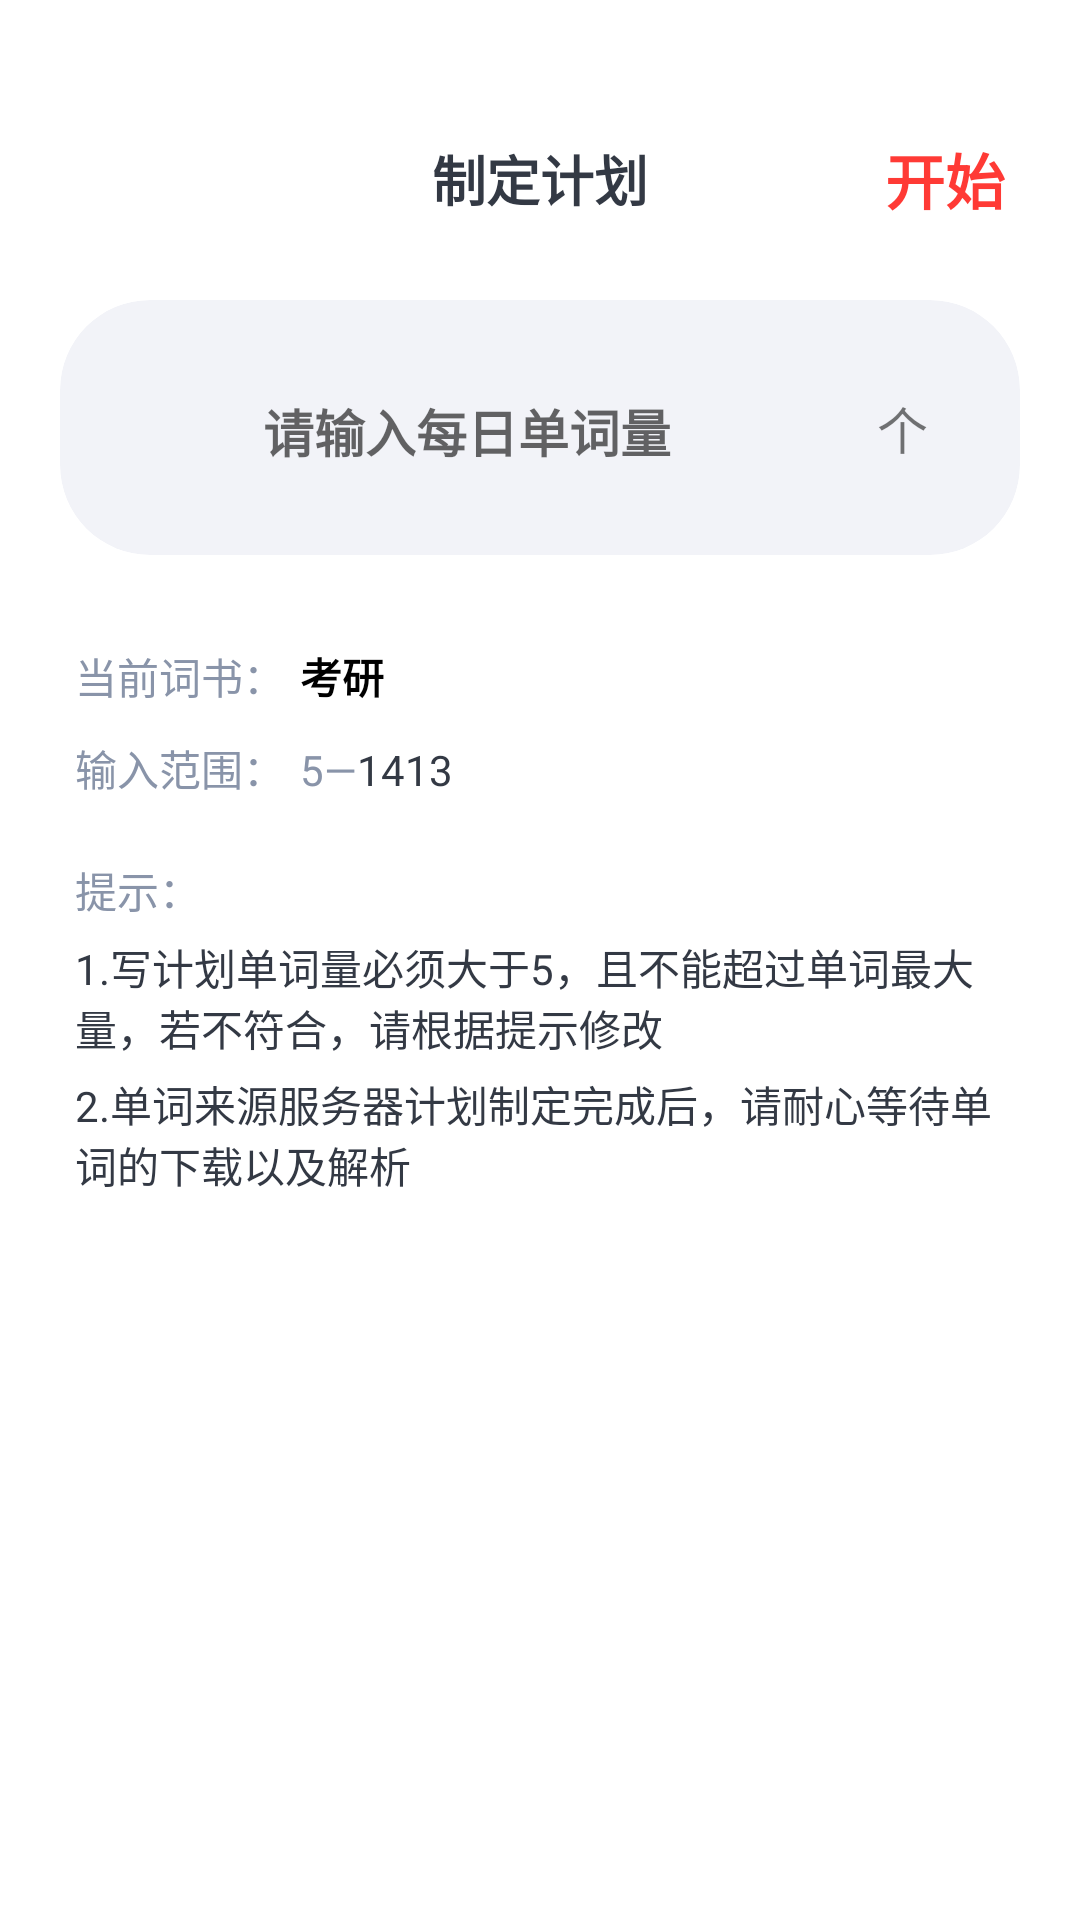

Android layout source for this screen:
<!-- AndroidManifest.xml: application theme AppTheme -->
<!-- res/layout/activity_change_learn.xml -->
<?xml version="1.0" encoding="utf-8"?>
<RelativeLayout xmlns:android="http://schemas.android.com/apk/res/android"
    xmlns:app="http://schemas.android.com/apk/res-auto"
    xmlns:tools="http://schemas.android.com/tools"
    android:layout_width="match_parent"
    android:layout_height="match_parent"
    android:background="@color/colorBgWhite"
    tools:context=".Activity.ChangeLearnActivity">

    <RelativeLayout
        android:layout_width="match_parent"
        android:layout_height="wrap_content"
        android:layout_marginStart="20dp"
        android:layout_marginTop="40dp"
        android:layout_marginEnd="20dp">

        <ImageView
            android:layout_width="25dp"
            android:layout_height="25dp"
            android:layout_centerVertical="true"
            android:src="@drawable/icon_left_black" />

        <TextView
            android:layout_width="wrap_content"
            android:layout_height="wrap_content"
            android:layout_centerInParent="true"
            android:text="制定计划"
            android:textColor="@color/colorLightBlack"
            android:textSize="18sp"
            android:textStyle="bold" />

        <TextView
            android:id="@+id/text_start"
            android:layout_width="wrap_content"
            android:layout_height="wrap_content"
            android:layout_alignParentEnd="true"
            android:padding="5dp"
            android:text="开始"
            android:textColor="@color/colorLightRed"
            android:textSize="20sp"
            android:textStyle="bold" />

    </RelativeLayout>

    <LinearLayout
        android:layout_width="match_parent"
        android:layout_height="wrap_content"
        android:layout_marginStart="20dp"
        android:layout_marginTop="100dp"
        android:layout_marginEnd="20dp"
        android:orientation="vertical">

        <androidx.cardview.widget.CardView
            android:layout_width="match_parent"
            android:layout_height="wrap_content"
            app:cardBackgroundColor="@color/colorLightWhite"
            app:cardCornerRadius="30dp"
            app:cardElevation="0dp">

            <LinearLayout
                android:layout_width="match_parent"
                android:layout_height="wrap_content"
                android:orientation="horizontal"
                android:paddingStart="20dp"
                android:paddingTop="30dp"
                android:paddingEnd="20dp"
                android:paddingBottom="30dp">

                <EditText
                    android:id="@+id/edit_num"
                    android:layout_width="0dp"
                    android:layout_height="wrap_content"
                    android:layout_marginEnd="10dp"
                    android:layout_weight="6"
                    android:background="@null"
                    android:gravity="center"
                    android:hint="请输入每日单词量"
                    android:inputType="number"
                    android:textSize="17sp"
                    android:textStyle="bold" />

                <TextView
                    android:layout_width="0dp"
                    android:layout_height="wrap_content"
                    android:layout_weight="1"
                    android:gravity="center"
                    android:text="个"
                    android:textSize="17sp" />

            </LinearLayout>

        </androidx.cardview.widget.CardView>

        <LinearLayout
            android:layout_width="match_parent"
            android:layout_height="wrap_content"
            android:layout_marginStart="5dp"
            android:layout_marginTop="30dp"
            android:orientation="horizontal">

            <TextView
                android:layout_width="wrap_content"
                android:layout_height="wrap_content"
                android:text="当前词书："
                android:textColor="@color/colorLightGrey" />

            <TextView
                android:id="@+id/text_type"
                android:layout_width="wrap_content"
                android:layout_height="wrap_content"
                android:layout_marginStart="5dp"
                android:text="考研"
                android:textColor="@color/colorBlack"
                android:textStyle="bold" />

        </LinearLayout>

        <LinearLayout
            android:layout_width="match_parent"
            android:layout_height="wrap_content"
            android:layout_marginStart="5dp"
            android:layout_marginTop="10dp"
            android:orientation="horizontal">

            <TextView
                android:layout_width="wrap_content"
                android:layout_height="wrap_content"
                android:text="输入范围："
                android:textColor="@color/colorLightGrey" />

            <TextView
                android:layout_width="wrap_content"
                android:layout_height="wrap_content"
                android:layout_marginStart="5dp"
                android:text="5—"
                android:textColor="@color/colorLightGrey" />

            <TextView
                android:id="@+id/Max_wordsmax"
                android:layout_width="wrap_content"
                android:layout_height="wrap_content"
                android:text="1413"
                android:textColor="@color/colorLightBlack" />

        </LinearLayout>

        <TextView
            android:layout_width="wrap_content"
            android:layout_height="wrap_content"
            android:layout_marginStart="5dp"
            android:layout_marginTop="20dp"
            android:text="提示："
            android:textColor="@color/colorLightGrey" />

        <TextView
            android:layout_width="wrap_content"
            android:layout_height="wrap_content"
            android:layout_marginStart="5dp"
            android:layout_marginTop="5dp"
            android:layout_marginEnd="5dp"
            android:text="1.写计划单词量必须大于5，且不能超过单词最大量，若不符合，请根据提示修改"
            android:textColor="@color/colorLightBlack" />

        <TextView
            android:layout_width="wrap_content"
            android:layout_height="wrap_content"
            android:layout_marginStart="5dp"
            android:layout_marginTop="5dp"
            android:layout_marginEnd="5dp"
            android:text="2.单词来源服务器计划制定完成后，请耐心等待单词的下载以及解析"
            android:textColor="@color/colorLightBlack" />


    </LinearLayout>

</RelativeLayout>
<!-- resources referenced by this layout -->
<resources>
  <color name="colorBgWhite">#FFFFFF</color>
  <color name="colorBlack">#000000</color>
  <color name="colorLightBlack">#333944</color>
  <color name="colorLightGrey">#8994A9</color>
  <color name="colorLightRed">#FF3A35</color>
  <color name="colorLightWhite">#F2F3F8</color>
  <style name="AppTheme" parent="Theme.AppCompat.DayNight.NoActionBar">
          
          <item name="colorPrimary">@color/colorPrimary</item>
          <item name="colorPrimaryDark">@color/colorLightWhite</item>
          <item name="colorAccent">@color/colorAccent</item>
          <item name="android:windowContentTransitions">true</item>
      </style>
  <color name="colorPrimary">#3675FF</color>
  <color name="colorAccent">#4089ff</color>
</resources>
